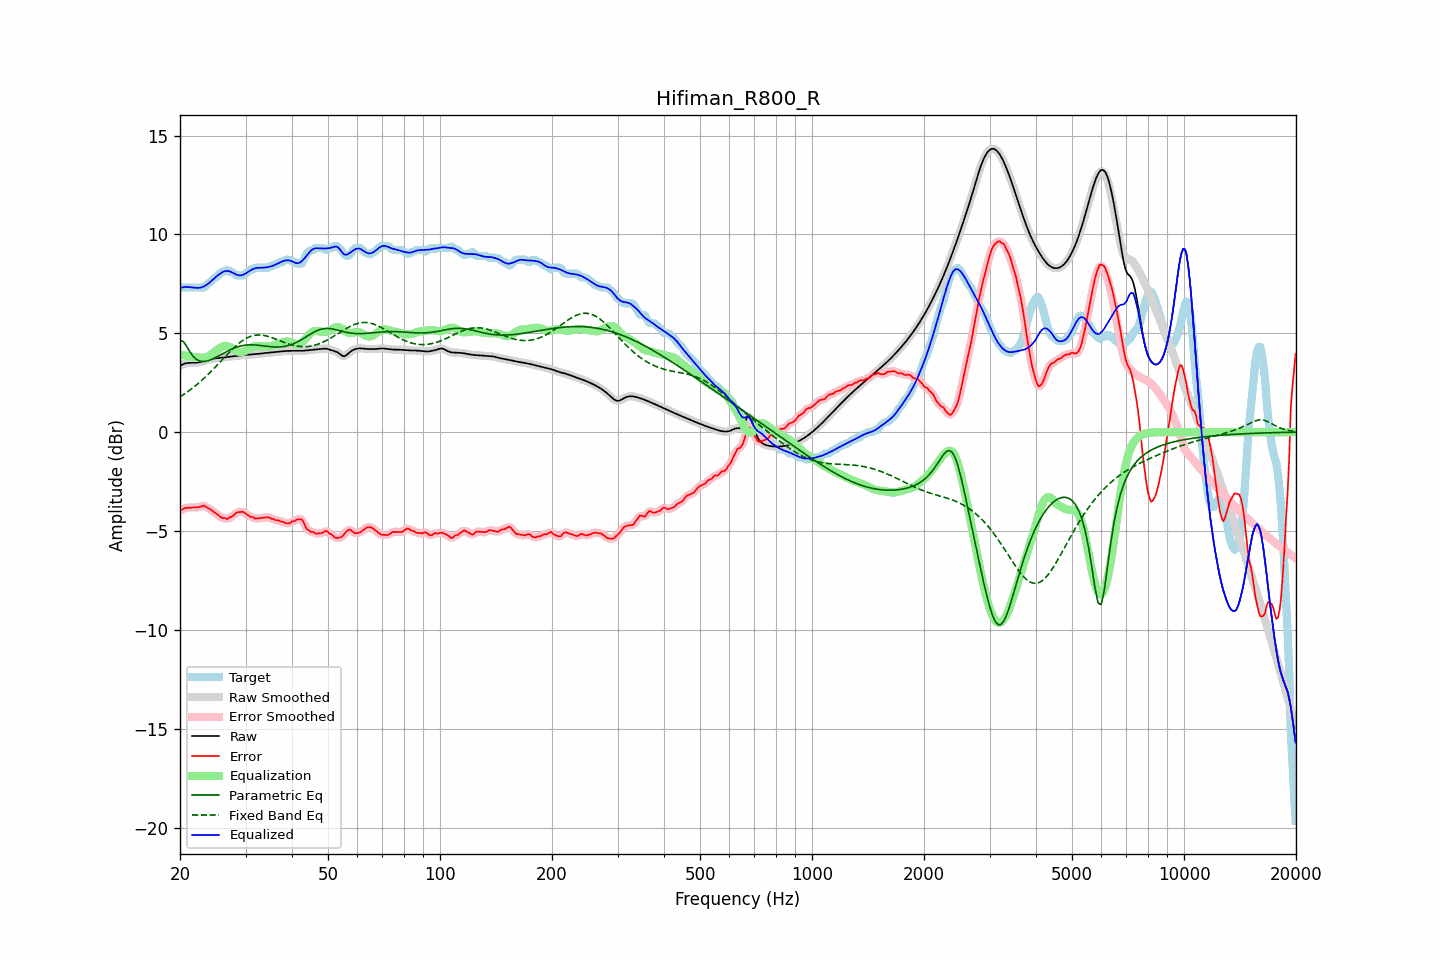

Values plotted in this chart, from the file beside it:
frequency, raw, error, smoothed, error_smoothed, equalization, parametric_eq, fixed_band_eq, equalized_raw, equalized_smoothed, target
20.00, 3.35, -3.97, 3.35, -3.97, 3.94, 4.63, 1.79, 7.29, 7.29, 7.32
20.20, 3.40, -3.92, 3.40, -3.92, 3.91, 4.61, 1.84, 7.31, 7.31, 7.32
20.40, 3.43, -3.88, 3.44, -3.88, 3.89, 4.59, 1.89, 7.33, 7.33, 7.32
20.61, 3.47, -3.85, 3.46, -3.85, 3.87, 4.48, 1.94, 7.34, 7.34, 7.32
20.81, 3.49, -3.83, 3.49, -3.83, 3.86, 4.36, 2.00, 7.34, 7.34, 7.32
21.02, 3.50, -3.82, 3.50, -3.82, 3.84, 4.22, 2.06, 7.34, 7.34, 7.32
21.23, 3.50, -3.81, 3.50, -3.82, 3.83, 4.08, 2.12, 7.33, 7.33, 7.32
21.44, 3.50, -3.81, 3.50, -3.81, 3.81, 3.96, 2.18, 7.32, 7.32, 7.32
21.66, 3.50, -3.81, 3.50, -3.81, 3.81, 3.85, 2.24, 7.31, 7.31, 7.32
21.87, 3.50, -3.81, 3.51, -3.81, 3.80, 3.77, 2.30, 7.30, 7.31, 7.32
22.09, 3.51, -3.81, 3.51, -3.81, 3.79, 3.69, 2.37, 7.30, 7.30, 7.32
22.31, 3.52, -3.80, 3.52, -3.80, 3.78, 3.64, 2.44, 7.30, 7.30, 7.32
22.54, 3.53, -3.78, 3.54, -3.78, 3.77, 3.60, 2.51, 7.30, 7.30, 7.32
22.76, 3.56, -3.76, 3.56, -3.76, 3.76, 3.59, 2.58, 7.32, 7.32, 7.32
22.99, 3.58, -3.74, 3.58, -3.74, 3.76, 3.57, 2.65, 7.34, 7.34, 7.32
23.22, 3.61, -3.72, 3.61, -3.74, 3.77, 3.58, 2.73, 7.38, 7.38, 7.32
23.45, 3.63, -3.77, 3.63, -3.77, 3.79, 3.58, 2.80, 7.42, 7.42, 7.40
23.69, 3.66, -3.82, 3.66, -3.81, 3.82, 3.60, 2.88, 7.48, 7.48, 7.48
23.92, 3.68, -3.87, 3.68, -3.87, 3.86, 3.63, 2.96, 7.54, 7.54, 7.55
24.16, 3.70, -3.91, 3.70, -3.92, 3.91, 3.66, 3.04, 7.61, 7.61, 7.61
24.40, 3.71, -3.97, 3.71, -3.97, 3.97, 3.69, 3.12, 7.68, 7.68, 7.69
24.65, 3.72, -4.03, 3.72, -4.03, 4.03, 3.73, 3.21, 7.75, 7.75, 7.76
24.89, 3.73, -4.09, 3.73, -4.09, 4.09, 3.77, 3.29, 7.83, 7.83, 7.82
25.14, 3.74, -4.14, 3.74, -4.14, 4.16, 3.81, 3.38, 7.89, 7.89, 7.88
25.39, 3.75, -4.20, 3.75, -4.21, 4.21, 3.86, 3.46, 7.96, 7.96, 7.95
25.65, 3.75, -4.28, 3.75, -4.27, 4.27, 3.90, 3.55, 8.02, 8.02, 8.03
25.91, 3.76, -4.33, 3.76, -4.31, 4.31, 3.95, 3.64, 8.07, 8.07, 8.09
26.16, 3.77, -4.35, 3.77, -4.35, 4.34, 3.99, 3.73, 8.11, 8.11, 8.12
26.43, 3.78, -4.34, 3.78, -4.37, 4.36, 4.03, 3.81, 8.14, 8.14, 8.12
26.69, 3.80, -4.40, 3.80, -4.37, 4.36, 4.08, 3.90, 8.15, 8.15, 8.19
26.96, 3.81, -4.37, 3.81, -4.36, 4.34, 4.12, 3.98, 8.15, 8.15, 8.18
27.23, 3.82, -4.30, 3.82, -4.33, 4.31, 4.16, 4.06, 8.12, 8.12, 8.12
27.50, 3.83, -4.29, 3.83, -4.28, 4.26, 4.20, 4.15, 8.09, 8.09, 8.12
27.77, 3.84, -4.23, 3.84, -4.22, 4.21, 4.23, 4.23, 8.05, 8.05, 8.06
28.05, 3.85, -4.16, 3.85, -4.16, 4.16, 4.26, 4.30, 8.01, 8.01, 8.01
28.33, 3.86, -4.08, 3.86, -4.09, 4.11, 4.29, 4.38, 7.97, 7.97, 7.93
28.62, 3.87, -4.05, 3.87, -4.06, 4.08, 4.32, 4.45, 7.94, 7.94, 7.92
28.90, 3.87, -4.04, 3.87, -4.03, 4.05, 4.34, 4.51, 7.93, 7.93, 7.92
29.19, 3.88, -4.04, 3.88, -4.03, 4.05, 4.36, 4.58, 7.93, 7.93, 7.92
29.48, 3.89, -4.03, 3.89, -4.04, 4.06, 4.38, 4.63, 7.95, 7.95, 7.92
29.78, 3.90, -4.06, 3.90, -4.07, 4.09, 4.39, 4.69, 7.99, 7.99, 7.96
30.08, 3.91, -4.13, 3.91, -4.12, 4.13, 4.40, 4.73, 8.03, 8.03, 8.03
30.38, 3.91, -4.18, 3.91, -4.19, 4.17, 4.41, 4.78, 8.08, 8.08, 8.09
30.68, 3.92, -4.24, 3.92, -4.24, 4.22, 4.41, 4.81, 8.14, 8.14, 8.16
30.99, 3.93, -4.29, 3.93, -4.27, 4.26, 4.42, 4.85, 8.19, 8.19, 8.22
31.30, 3.93, -4.29, 3.93, -4.31, 4.30, 4.41, 4.87, 8.23, 8.23, 8.22
31.61, 3.94, -4.33, 3.94, -4.34, 4.33, 4.41, 4.89, 8.27, 8.27, 8.27
31.93, 3.94, -4.37, 3.94, -4.36, 4.35, 4.40, 4.90, 8.29, 8.29, 8.32
32.24, 3.95, -4.37, 3.95, -4.37, 4.36, 4.40, 4.91, 8.31, 8.31, 8.32
32.57, 3.96, -4.36, 3.96, -4.36, 4.35, 4.39, 4.91, 8.31, 8.31, 8.32
32.89, 3.97, -4.35, 3.97, -4.35, 4.35, 4.38, 4.91, 8.31, 8.32, 8.32
33.22, 3.98, -4.34, 3.98, -4.34, 4.34, 4.37, 4.90, 8.32, 8.32, 8.32
33.55, 3.99, -4.33, 3.99, -4.33, 4.33, 4.36, 4.89, 8.32, 8.32, 8.32
33.89, 4.00, -4.32, 4.00, -4.31, 4.33, 4.35, 4.88, 8.33, 8.33, 8.32
34.23, 4.01, -4.31, 4.01, -4.30, 4.33, 4.34, 4.86, 8.34, 8.34, 8.32
34.57, 4.02, -4.30, 4.02, -4.32, 4.33, 4.33, 4.84, 8.35, 8.35, 8.32
34.92, 4.02, -4.34, 4.02, -4.34, 4.35, 4.32, 4.81, 8.37, 8.37, 8.36
35.27, 4.03, -4.39, 4.03, -4.37, 4.37, 4.31, 4.78, 8.39, 8.39, 8.42
35.62, 4.03, -4.38, 4.03, -4.41, 4.39, 4.31, 4.75, 8.42, 8.42, 8.42
35.97, 4.04, -4.43, 4.04, -4.43, 4.42, 4.31, 4.72, 8.46, 8.46, 8.47
... 635 more rows
